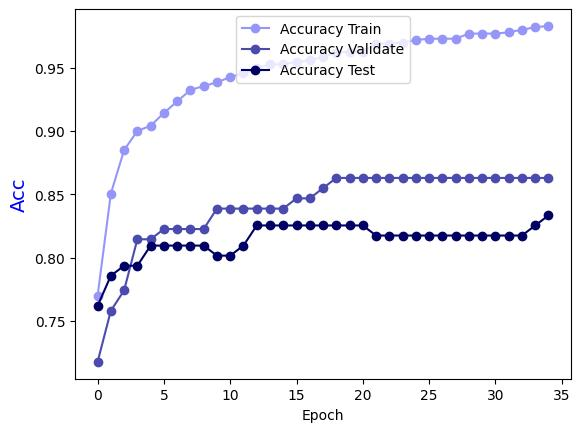

The file beside this chart, header and first rows:
Epoch, Accuracy Train, Accuracy Validate, Accuracy Test
0.0, 0.7697, 0.7177, 0.7619
1.0, 0.8505, 0.7581, 0.7857
2.0, 0.8848, 0.7742, 0.7937
3.0, 0.9, 0.8145, 0.7937
4.0, 0.904, 0.8145, 0.8095
5.0, 0.9141, 0.8226, 0.8095
6.0, 0.9232, 0.8226, 0.8095
7.0, 0.9323, 0.8226, 0.8095
8.0, 0.9354, 0.8226, 0.8095
9.0, 0.9384, 0.8387, 0.8016
10.0, 0.9424, 0.8387, 0.8016
11.0, 0.9455, 0.8387, 0.8095
12.0, 0.9495, 0.8387, 0.8254
13.0, 0.9525, 0.8387, 0.8254
14.0, 0.9525, 0.8387, 0.8254
15.0, 0.9545, 0.8468, 0.8254
16.0, 0.9556, 0.8468, 0.8254
17.0, 0.9586, 0.8548, 0.8254
18.0, 0.9616, 0.8629, 0.8254
19.0, 0.9626, 0.8629, 0.8254
20.0, 0.9626, 0.8629, 0.8254
21.0, 0.9687, 0.8629, 0.8175
22.0, 0.9687, 0.8629, 0.8175
23.0, 0.9697, 0.8629, 0.8175
24.0, 0.9717, 0.8629, 0.8175
25.0, 0.9727, 0.8629, 0.8175
26.0, 0.9727, 0.8629, 0.8175
27.0, 0.9727, 0.8629, 0.8175
28.0, 0.9768, 0.8629, 0.8175
29.0, 0.9768, 0.8629, 0.8175
30.0, 0.9768, 0.8629, 0.8175
31.0, 0.9778, 0.8629, 0.8175
32.0, 0.9798, 0.8629, 0.8175
33.0, 0.9818, 0.8629, 0.8254
34.0, 0.9828, 0.8629, 0.8333
